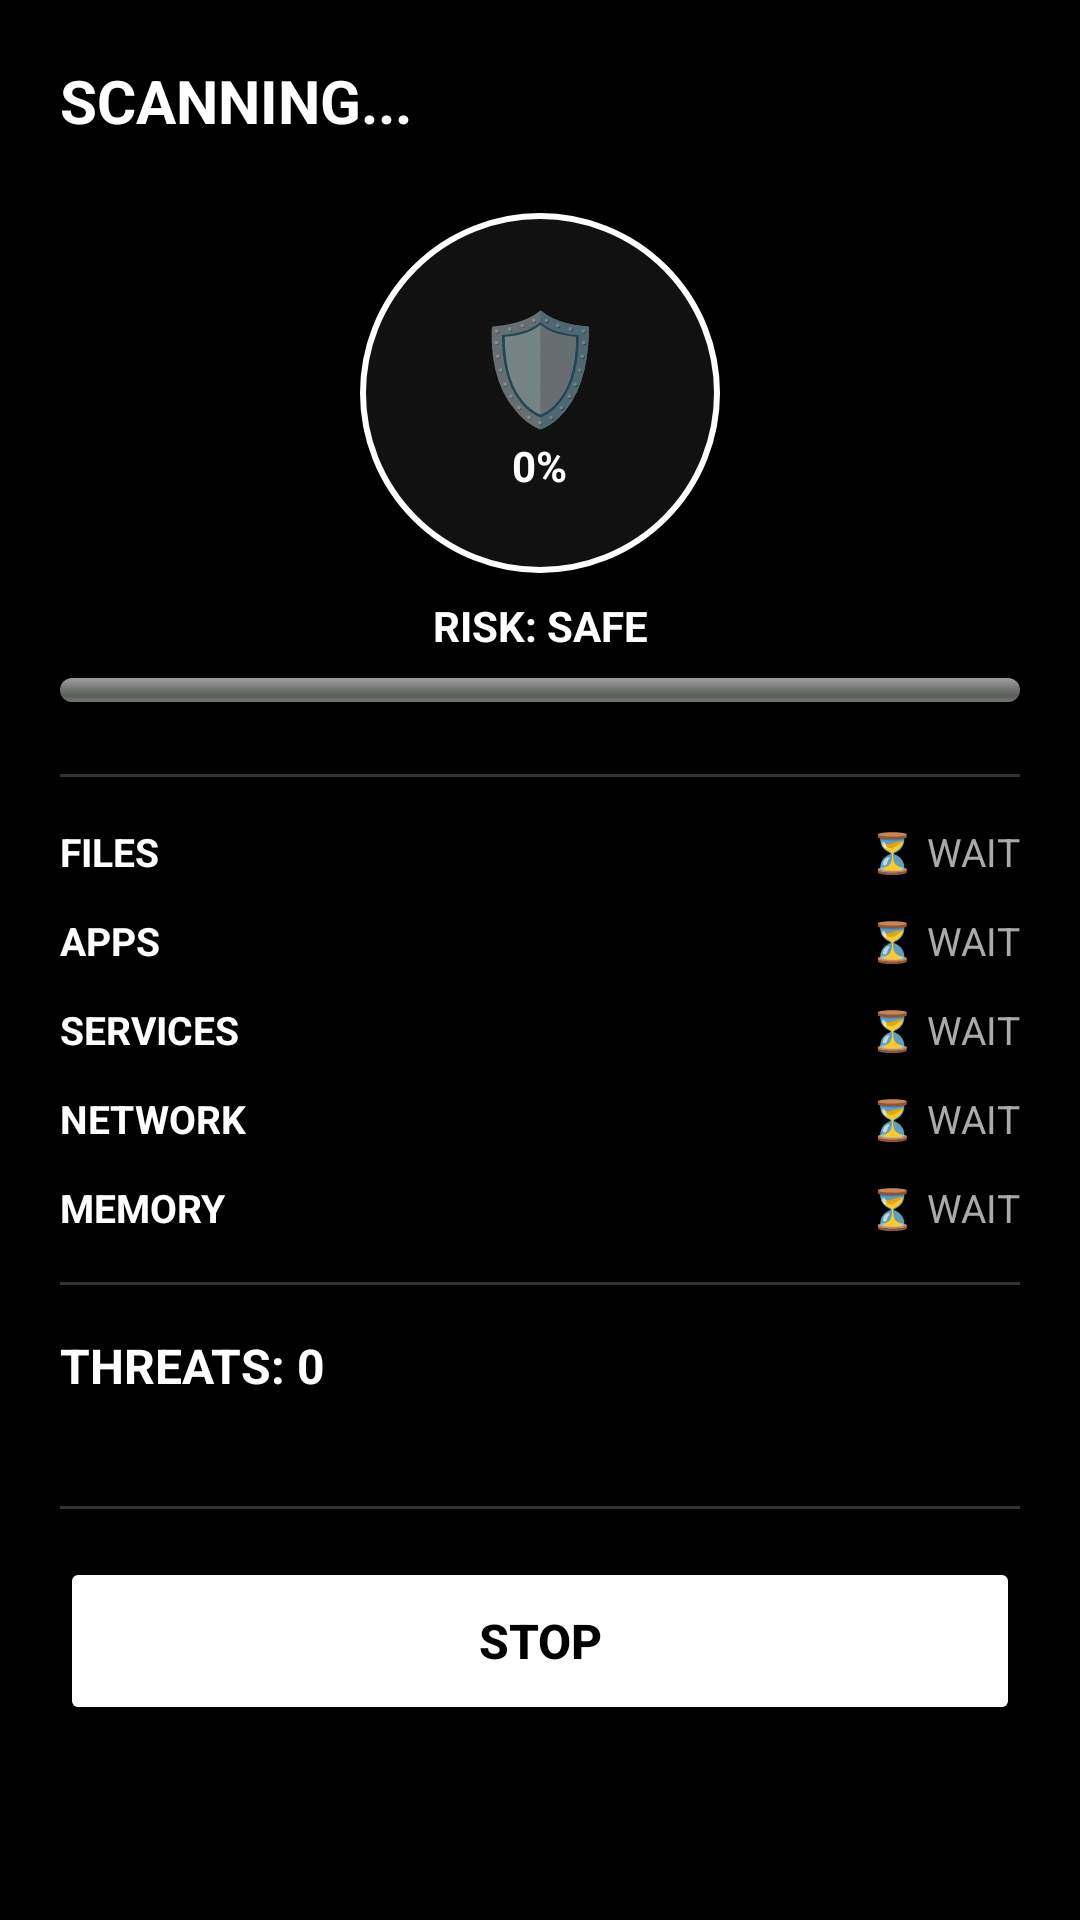

Here is an Android app screen rendered from its layout file. Give the layout XML and the strings, colors and styles it references.
<!-- AndroidManifest.xml: application theme Theme.GuardX -->
<!-- res/layout/activity_scan_running.xml -->
<?xml version="1.0" encoding="utf-8"?>
<ScrollView
    xmlns:android="http://schemas.android.com/apk/res/android"
    android:layout_width="match_parent"
    android:layout_height="match_parent"
    android:background="#000000">

    <LinearLayout
        android:layout_width="match_parent"
        android:layout_height="wrap_content"
        android:orientation="vertical"
        android:padding="20dp">

        
        <TextView
            android:layout_width="match_parent"
            android:layout_height="wrap_content"
            android:text="SCANNING..."
            android:textColor="#FFFFFF"
            android:textSize="20sp"
            android:textStyle="bold"
            android:layout_marginBottom="24dp"/>

        
        <LinearLayout
            android:layout_width="match_parent"
            android:layout_height="wrap_content"
            android:gravity="center"
            android:orientation="vertical"
            android:layout_marginBottom="8dp">

            <LinearLayout
                android:layout_width="120dp"
                android:layout_height="120dp"
                android:background="@drawable/bg_shield"
                android:gravity="center"
                android:orientation="vertical">

                <TextView
                    android:layout_width="wrap_content"
                    android:layout_height="wrap_content"
                    android:text="🛡️"
                    android:textSize="36sp"/>

                <TextView
                    android:id="@+id/riskPercent"
                    android:layout_width="wrap_content"
                    android:layout_height="wrap_content"
                    android:text="0%"
                    android:textColor="#FFFFFF"
                    android:textSize="14sp"
                    android:textStyle="bold"/>

            </LinearLayout>
        </LinearLayout>

        <TextView
            android:id="@+id/riskText"
            android:layout_width="match_parent"
            android:layout_height="wrap_content"
            android:text="RISK: SAFE"
            android:textColor="#FFFFFF"
            android:textSize="14sp"
            android:textStyle="bold"
            android:gravity="center"
            android:layout_marginBottom="8dp"/>

        <ProgressBar
            android:id="@+id/riskBar"
            style="@android:style/Widget.ProgressBar.Horizontal"
            android:layout_width="match_parent"
            android:layout_height="8dp"
            android:max="100"
            android:progress="0"
            android:progressTint="#FFFFFF"
            android:layout_marginBottom="24dp"/>

        
        <View
            android:layout_width="match_parent"
            android:layout_height="1dp"
            android:background="#333333"
            android:layout_marginBottom="16dp"/>

        
        <LinearLayout
            android:layout_width="match_parent"
            android:layout_height="wrap_content"
            android:orientation="horizontal"
            android:layout_marginBottom="12dp">
            <TextView
                android:layout_width="0dp"
                android:layout_height="wrap_content"
                android:layout_weight="1"
                android:text="FILES"
                android:textColor="#FFFFFF"
                android:textSize="13sp"
                android:textStyle="bold"/>
            <TextView
                android:id="@+id/filesStatus"
                android:layout_width="wrap_content"
                android:layout_height="wrap_content"
                android:text="⏳ WAIT"
                android:textColor="#AAAAAA"
                android:textSize="13sp"/>
        </LinearLayout>

        <LinearLayout
            android:layout_width="match_parent"
            android:layout_height="wrap_content"
            android:orientation="horizontal"
            android:layout_marginBottom="12dp">
            <TextView
                android:layout_width="0dp"
                android:layout_height="wrap_content"
                android:layout_weight="1"
                android:text="APPS"
                android:textColor="#FFFFFF"
                android:textSize="13sp"
                android:textStyle="bold"/>
            <TextView
                android:id="@+id/appsStatus"
                android:layout_width="wrap_content"
                android:layout_height="wrap_content"
                android:text="⏳ WAIT"
                android:textColor="#AAAAAA"
                android:textSize="13sp"/>
        </LinearLayout>

        <LinearLayout
            android:layout_width="match_parent"
            android:layout_height="wrap_content"
            android:orientation="horizontal"
            android:layout_marginBottom="12dp">
            <TextView
                android:layout_width="0dp"
                android:layout_height="wrap_content"
                android:layout_weight="1"
                android:text="SERVICES"
                android:textColor="#FFFFFF"
                android:textSize="13sp"
                android:textStyle="bold"/>
            <TextView
                android:id="@+id/servicesStatus"
                android:layout_width="wrap_content"
                android:layout_height="wrap_content"
                android:text="⏳ WAIT"
                android:textColor="#AAAAAA"
                android:textSize="13sp"/>
        </LinearLayout>

        <LinearLayout
            android:layout_width="match_parent"
            android:layout_height="wrap_content"
            android:orientation="horizontal"
            android:layout_marginBottom="12dp">
            <TextView
                android:layout_width="0dp"
                android:layout_height="wrap_content"
                android:layout_weight="1"
                android:text="NETWORK"
                android:textColor="#FFFFFF"
                android:textSize="13sp"
                android:textStyle="bold"/>
            <TextView
                android:id="@+id/networkStatus"
                android:layout_width="wrap_content"
                android:layout_height="wrap_content"
                android:text="⏳ WAIT"
                android:textColor="#AAAAAA"
                android:textSize="13sp"/>
        </LinearLayout>

        <LinearLayout
            android:layout_width="match_parent"
            android:layout_height="wrap_content"
            android:orientation="horizontal"
            android:layout_marginBottom="16dp">
            <TextView
                android:layout_width="0dp"
                android:layout_height="wrap_content"
                android:layout_weight="1"
                android:text="MEMORY"
                android:textColor="#FFFFFF"
                android:textSize="13sp"
                android:textStyle="bold"/>
            <TextView
                android:id="@+id/memoryStatus"
                android:layout_width="wrap_content"
                android:layout_height="wrap_content"
                android:text="⏳ WAIT"
                android:textColor="#AAAAAA"
                android:textSize="13sp"/>
        </LinearLayout>

        
        <View
            android:layout_width="match_parent"
            android:layout_height="1dp"
            android:background="#333333"
            android:layout_marginBottom="16dp"/>

        
        <TextView
            android:id="@+id/threatCount"
            android:layout_width="wrap_content"
            android:layout_height="wrap_content"
            android:text="THREATS: 0"
            android:textColor="#FFFFFF"
            android:textSize="16sp"
            android:textStyle="bold"
            android:layout_marginBottom="12dp"/>

        <LinearLayout
            android:id="@+id/threatList"
            android:layout_width="match_parent"
            android:layout_height="wrap_content"
            android:orientation="vertical"
            android:layout_marginBottom="24dp"/>

        
        <View
            android:layout_width="match_parent"
            android:layout_height="1dp"
            android:background="#333333"
            android:layout_marginBottom="16dp"/>

        
        <Button
            android:id="@+id/stopBtn"
            android:layout_width="match_parent"
            android:layout_height="56dp"
            android:text="STOP"
            android:textColor="#000000"
            android:backgroundTint="#FFFFFF"
            android:textSize="16sp"
            android:textStyle="bold"/>

    </LinearLayout>
</ScrollView>
<!-- resources referenced by this layout -->
<resources>
  <!-- drawable bg_shield (drawable) -->
  <?xml version="1.0" encoding="utf-8"?>
  <shape xmlns:android="http://schemas.android.com/apk/res/android"
      android:shape="oval">
      <stroke
          android:width="2dp"
          android:color="#FFFFFF"/>
      <solid android:color="#111111"/>
  </shape>
  <style name="Theme.GuardX" parent="Theme.MaterialComponents.DayNight.NoActionBar">
          <item name="colorPrimary">@color/red</item>
          <item name="colorPrimaryVariant">@color/dark</item>
          <item name="colorOnPrimary">@color/white</item>
          <item name="colorSecondary">@color/red</item>
          <item name="colorOnSecondary">@color/white</item>
          <item name="android:colorBackground">@color/black</item>
          <item name="android:textColorPrimary">@color/white</item>
          <item name="android:textColorSecondary">@color/gray</item>
          <item name="android:statusBarColor">@color/black</item>
          <item name="android:navigationBarColor">@color/black</item>
      </style>
  <color name="red">#FF3333</color>
  <color name="dark">#1A1A1A</color>
  <color name="white">#FFFFFF</color>
  <color name="black">#0A0A0A</color>
  <color name="gray">#AAAAAA</color>
</resources>
